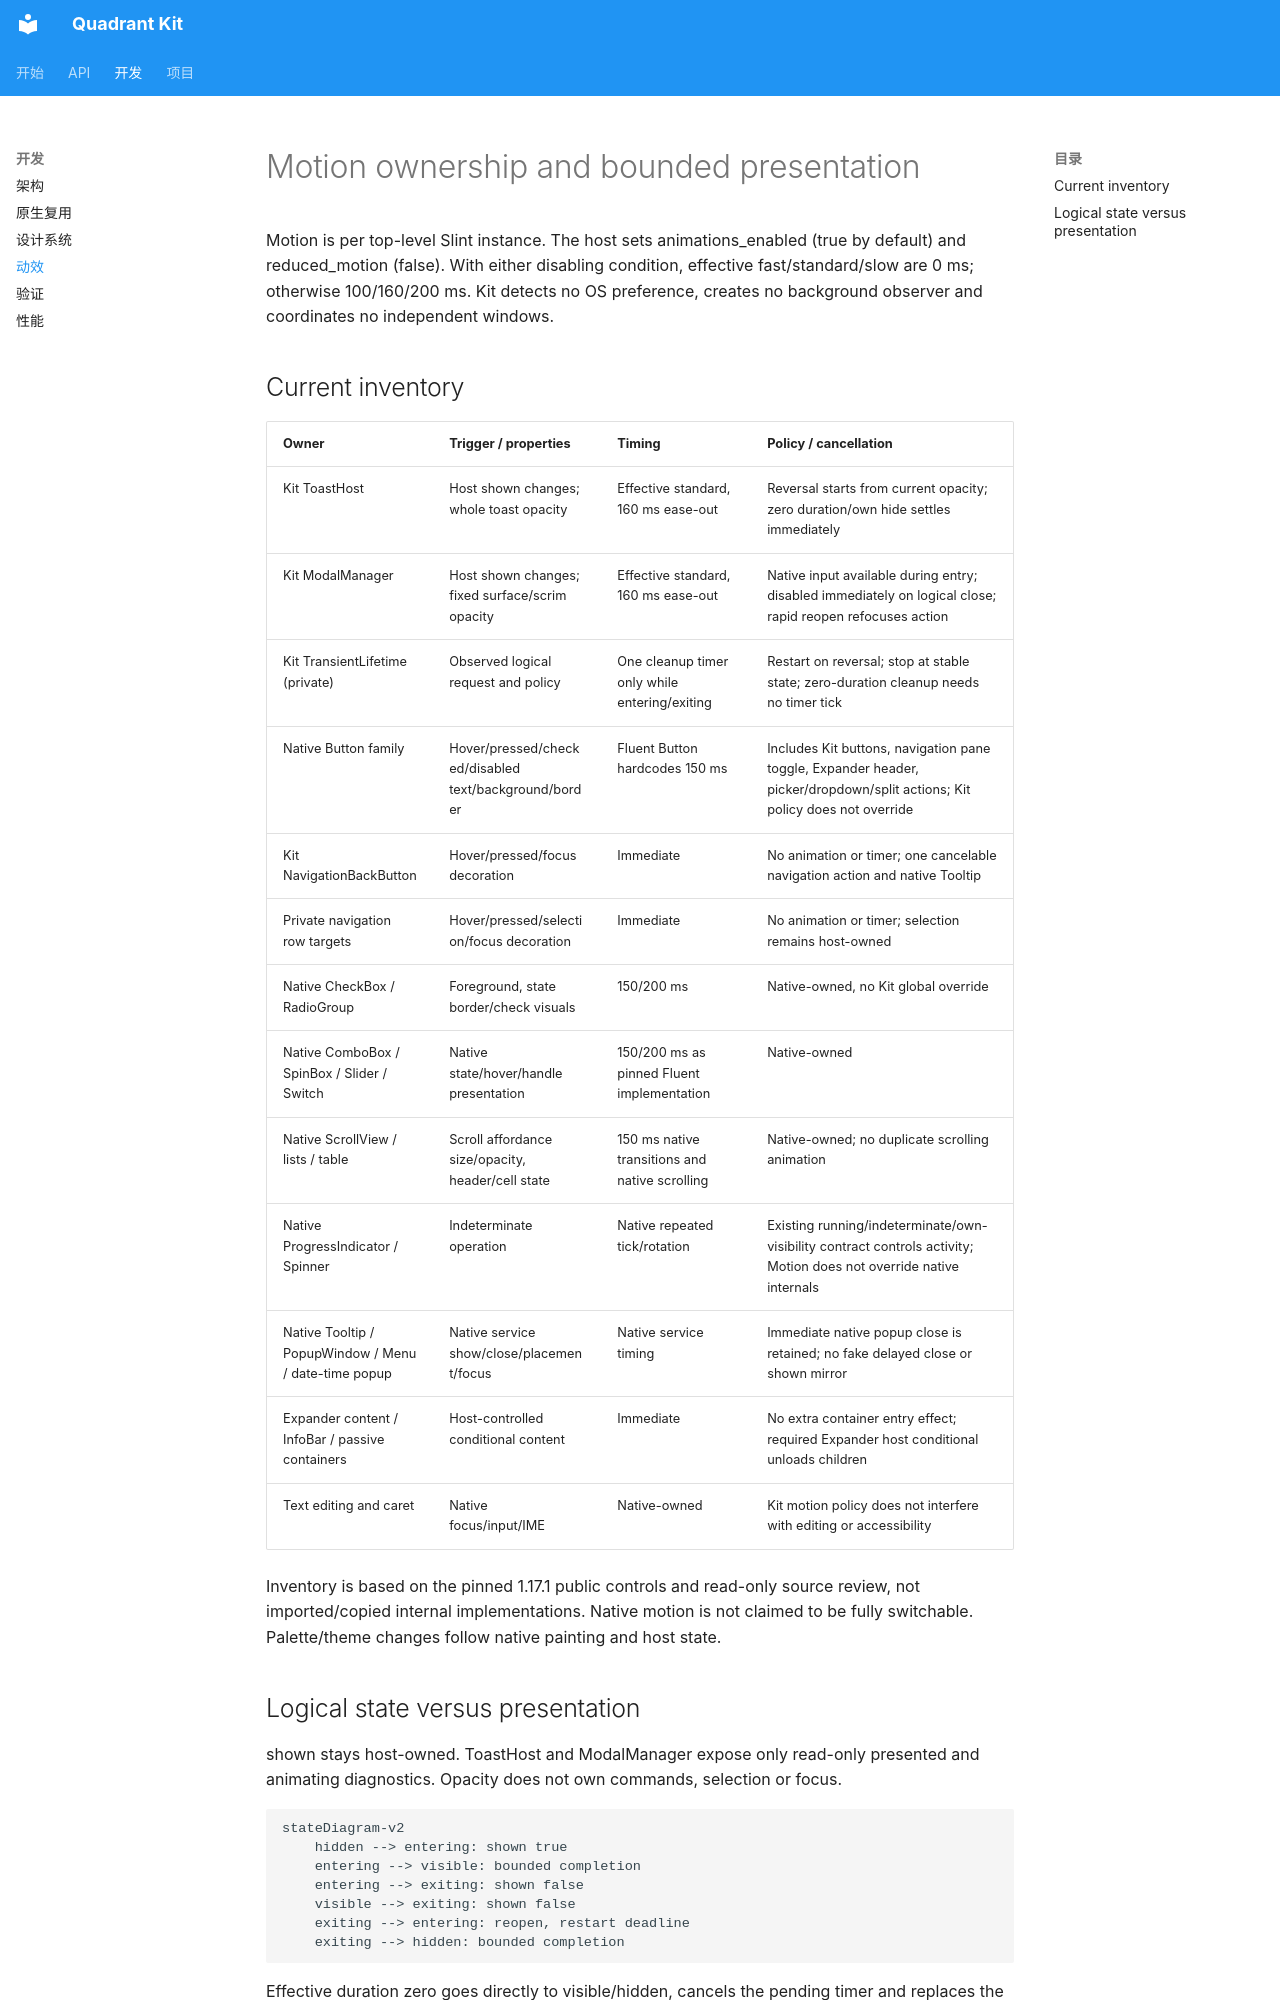

repository: wadaxiyang/Quadrant-Kit · page: MOTION/index.html · generator: mkdocs

# Motion ownership and bounded presentation

Motion is per top-level Slint instance. The host sets animations_enabled (true by
default) and reduced_motion (false). With either disabling condition, effective
fast/standard/slow are 0 ms; otherwise 100/160/200 ms. Kit detects no OS preference,
creates no background observer and coordinates no independent windows.

## Current inventory

| Owner | Trigger / properties | Timing | Policy / cancellation |
|---|---|---|---|
| Kit ToastHost | Host shown changes; whole toast opacity | Effective standard, 160 ms ease-out | Reversal starts from current opacity; zero duration/own hide settles immediately |
| Kit ModalManager | Host shown changes; fixed surface/scrim opacity | Effective standard, 160 ms ease-out | Native input available during entry; disabled immediately on logical close; rapid reopen refocuses action |
| Kit TransientLifetime (private) | Observed logical request and policy | One cleanup timer only while entering/exiting | Restart on reversal; stop at stable state; zero-duration cleanup needs no timer tick |
| Native Button family | Hover/pressed/checked/disabled text/background/border | Fluent Button hardcodes 150 ms | Includes Kit buttons, navigation pane toggle, Expander header, picker/dropdown/split actions; Kit policy does not override |
| Kit NavigationBackButton | Hover/pressed/focus decoration | Immediate | No animation or timer; one cancelable navigation action and native Tooltip |
| Private navigation row targets | Hover/pressed/selection/focus decoration | Immediate | No animation or timer; selection remains host-owned |
| Native CheckBox / RadioGroup | Foreground, state border/check visuals | 150/200 ms | Native-owned, no Kit global override |
| Native ComboBox / SpinBox / Slider / Switch | Native state/hover/handle presentation | 150/200 ms as pinned Fluent implementation | Native-owned |
| Native ScrollView / lists / table | Scroll affordance size/opacity, header/cell state | 150 ms native transitions and native scrolling | Native-owned; no duplicate scrolling animation |
| Native ProgressIndicator / Spinner | Indeterminate operation | Native repeated tick/rotation | Existing running/indeterminate/own-visibility contract controls activity; Motion does not override native internals |
| Native Tooltip / PopupWindow / Menu / date-time popup | Native service show/close/placement/focus | Native service timing | Immediate native popup close is retained; no fake delayed close or shown mirror |
| Expander content / InfoBar / passive containers | Host-controlled conditional content | Immediate | No extra container entry effect; required Expander host conditional unloads children |
| Text editing and caret | Native focus/input/IME | Native-owned | Kit motion policy does not interfere with editing or accessibility |

Inventory is based on the pinned 1.17.1 public controls and read-only source review,
not imported/copied internal implementations. Native motion is not claimed to be
fully switchable. Palette/theme changes follow native painting and host state.
